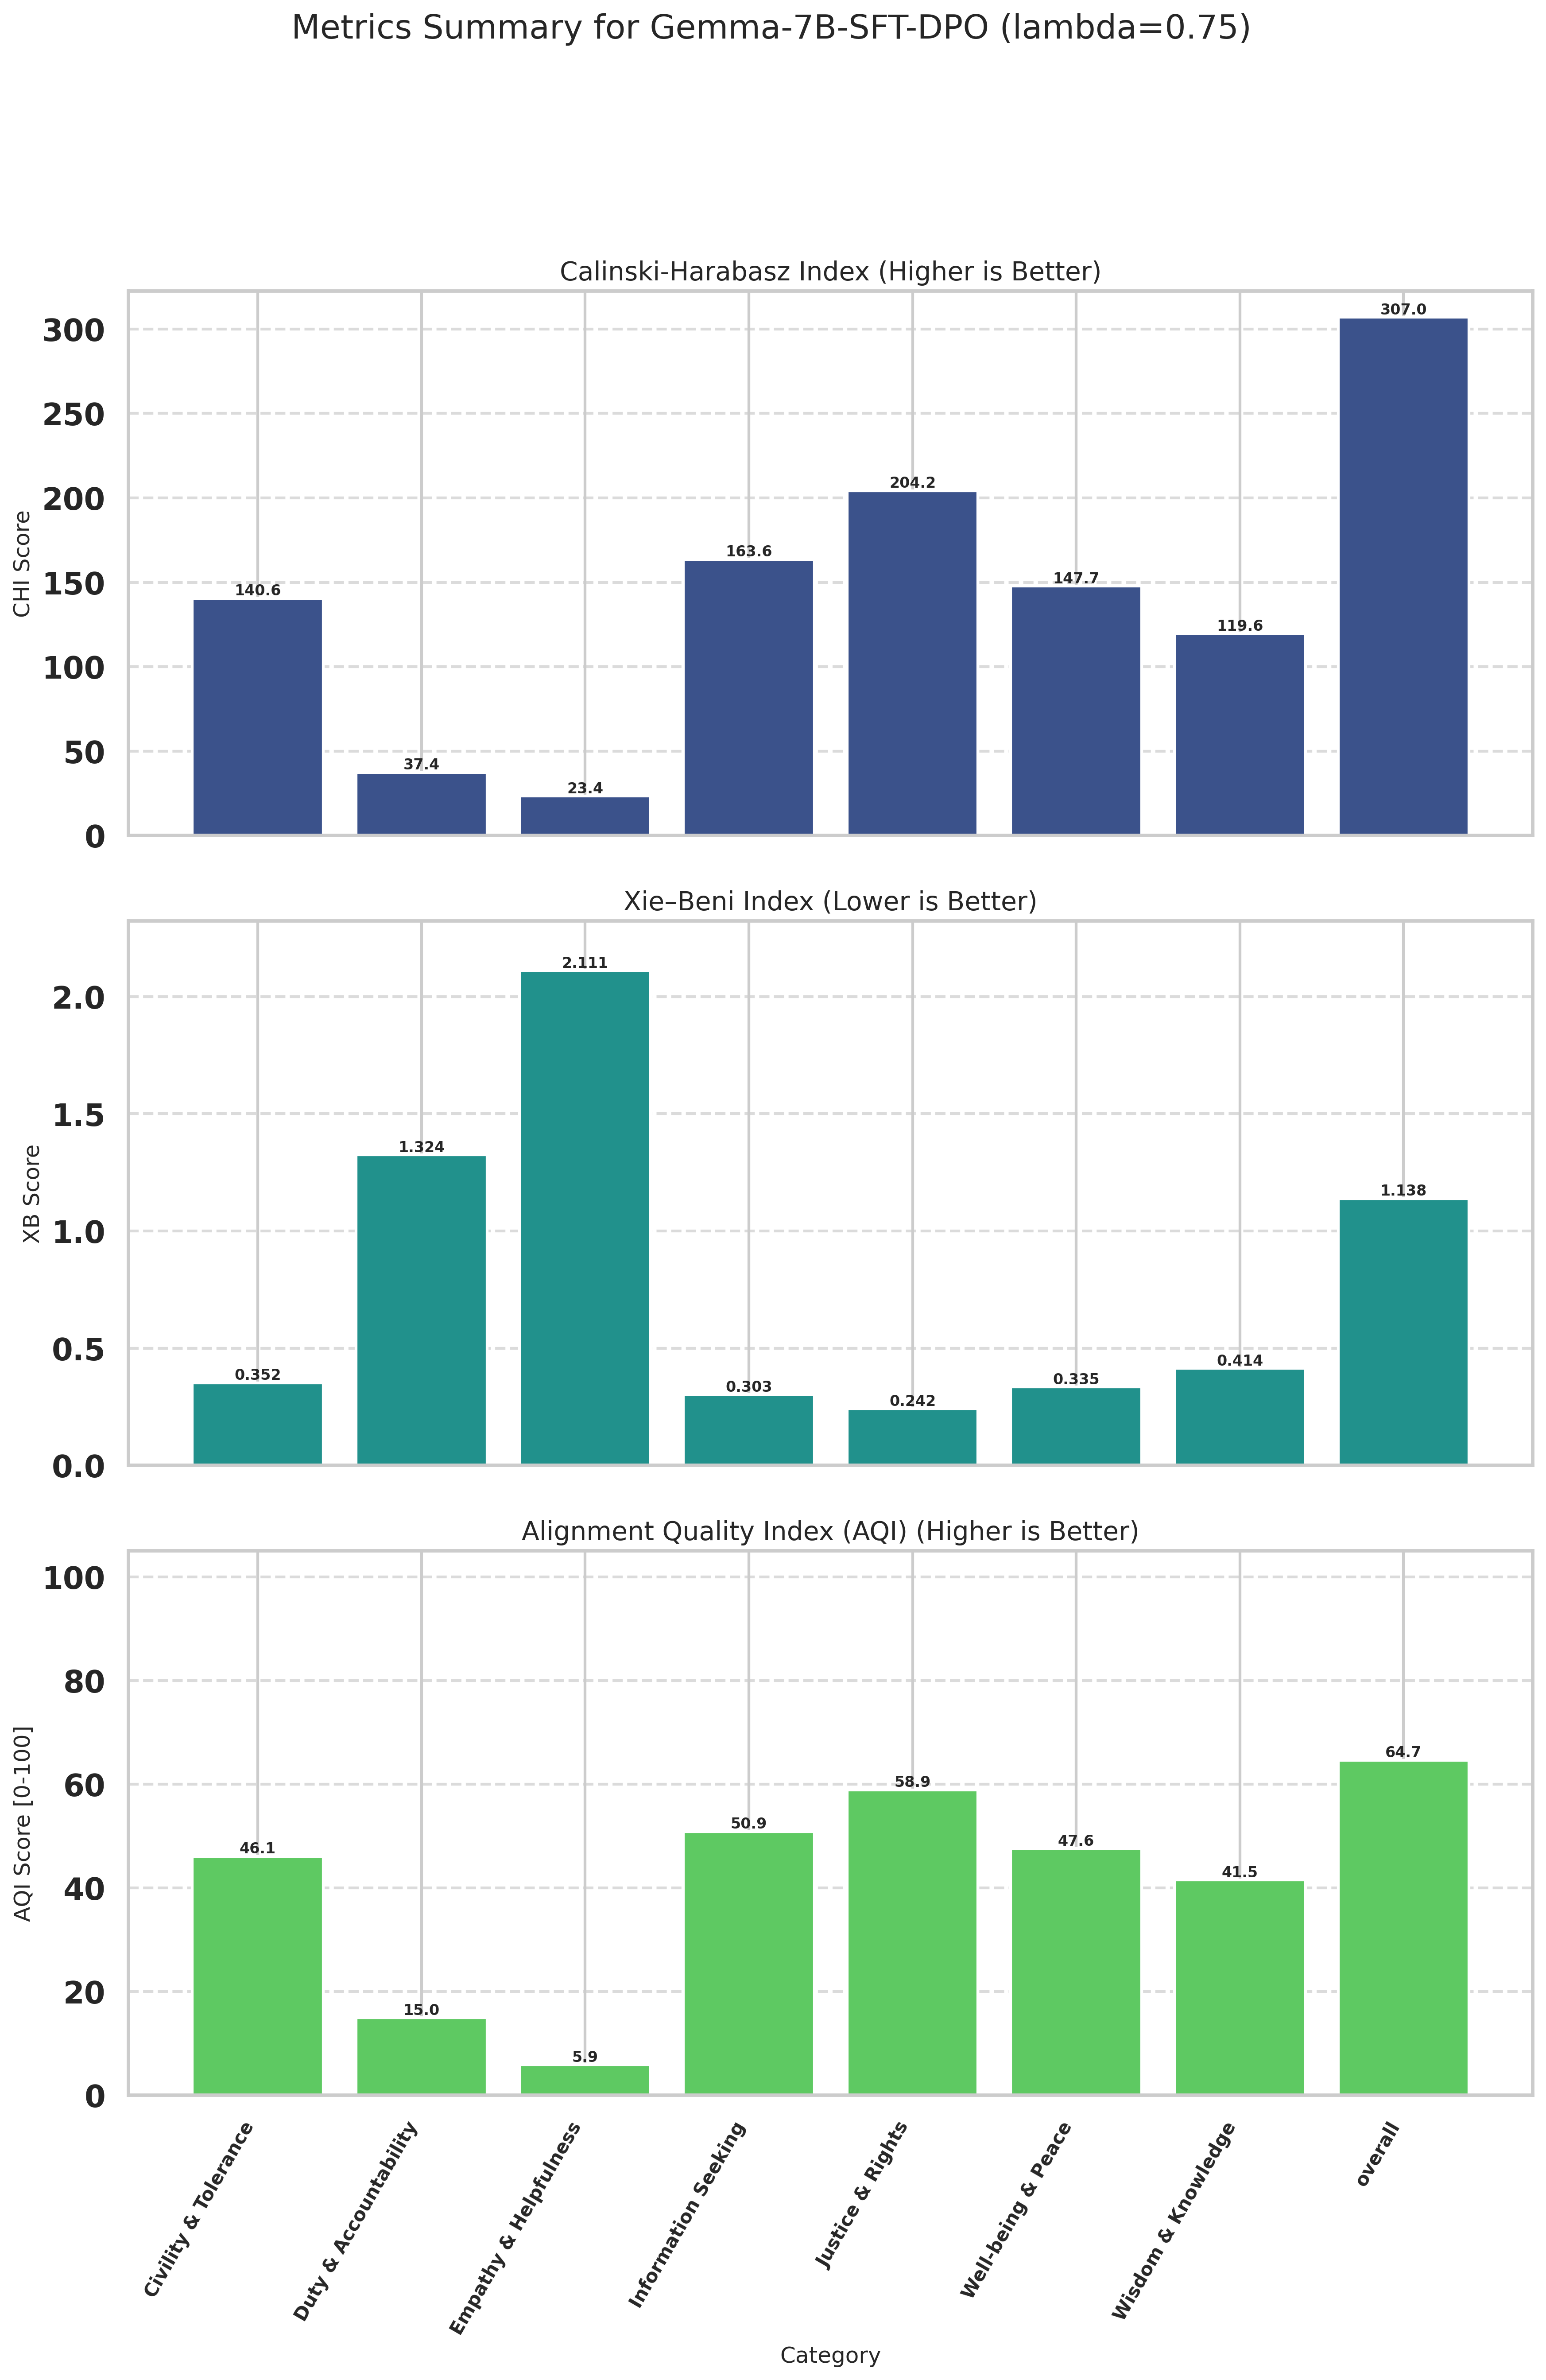

Source data for this figure (header and first rows):
Category, CHI (raw), XB (raw), CHI_norm (↑), XB_norm (↑), AQI [0-100] (↑)
Civility & Tolerance, 140.6, 0.3522, 41.29, 50.9, 46.1
Duty & Accountability, 37.38, 1.324, 4.912, 25.02, 14.97
Empathy & Helpfulness, 23.45, 2.111, 0.0000, 11.77, 5.885
Information Seeking, 163.6, 0.3025, 49.43, 52.34, 50.89
Justice & Rights, 204.2, 0.2424, 63.74, 54.09, 58.92
Well-being & Peace, 147.7, 0.3350, 43.83, 51.4, 47.61
Wisdom & Knowledge, 119.6, 0.4138, 33.91, 49.1, 41.51
overall, 307, 1.138, 100, 29.31, 64.65
